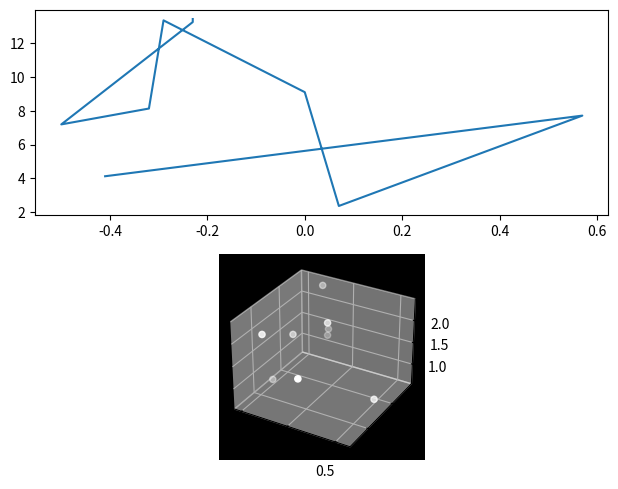

The matplotlib source for this figure:
#import libraries for 3D plotting
from matplotlib import pyplot as plt 
from mpl_toolkits.mplot3d import Axes3D

#Coordinates for the constellation are given. Pulled from a paper by Nottingham Trent University.
x = [-0.41, 0.57, 0.07, 0.00, -0.29, -0.32,-0.50,-0.23, -0.23]
y = [4.12, 7.71, 2.36, 9.10, 13.35, 8.13, 7.19, 13.25,13.43]
z = [2.06, 0.84, 1.56, 2.07, 2.36, 1.72, 0.66, 1.25,1.38]

#what does the constellation look like in 2D?
fig = plt.figure()
ax1 = fig.add_subplot(211)
ax1.plot(x,y)
#does not look like Orion at all
#plot it in 3D
ax2 = fig.add_subplot(212, projection = "3d")
ax2.scatter(x,y,z, color = 'White')
ax2.set_facecolor('Black')
fig.tight_layout()
plt.savefig('starcharts.png')

#this is a test comment